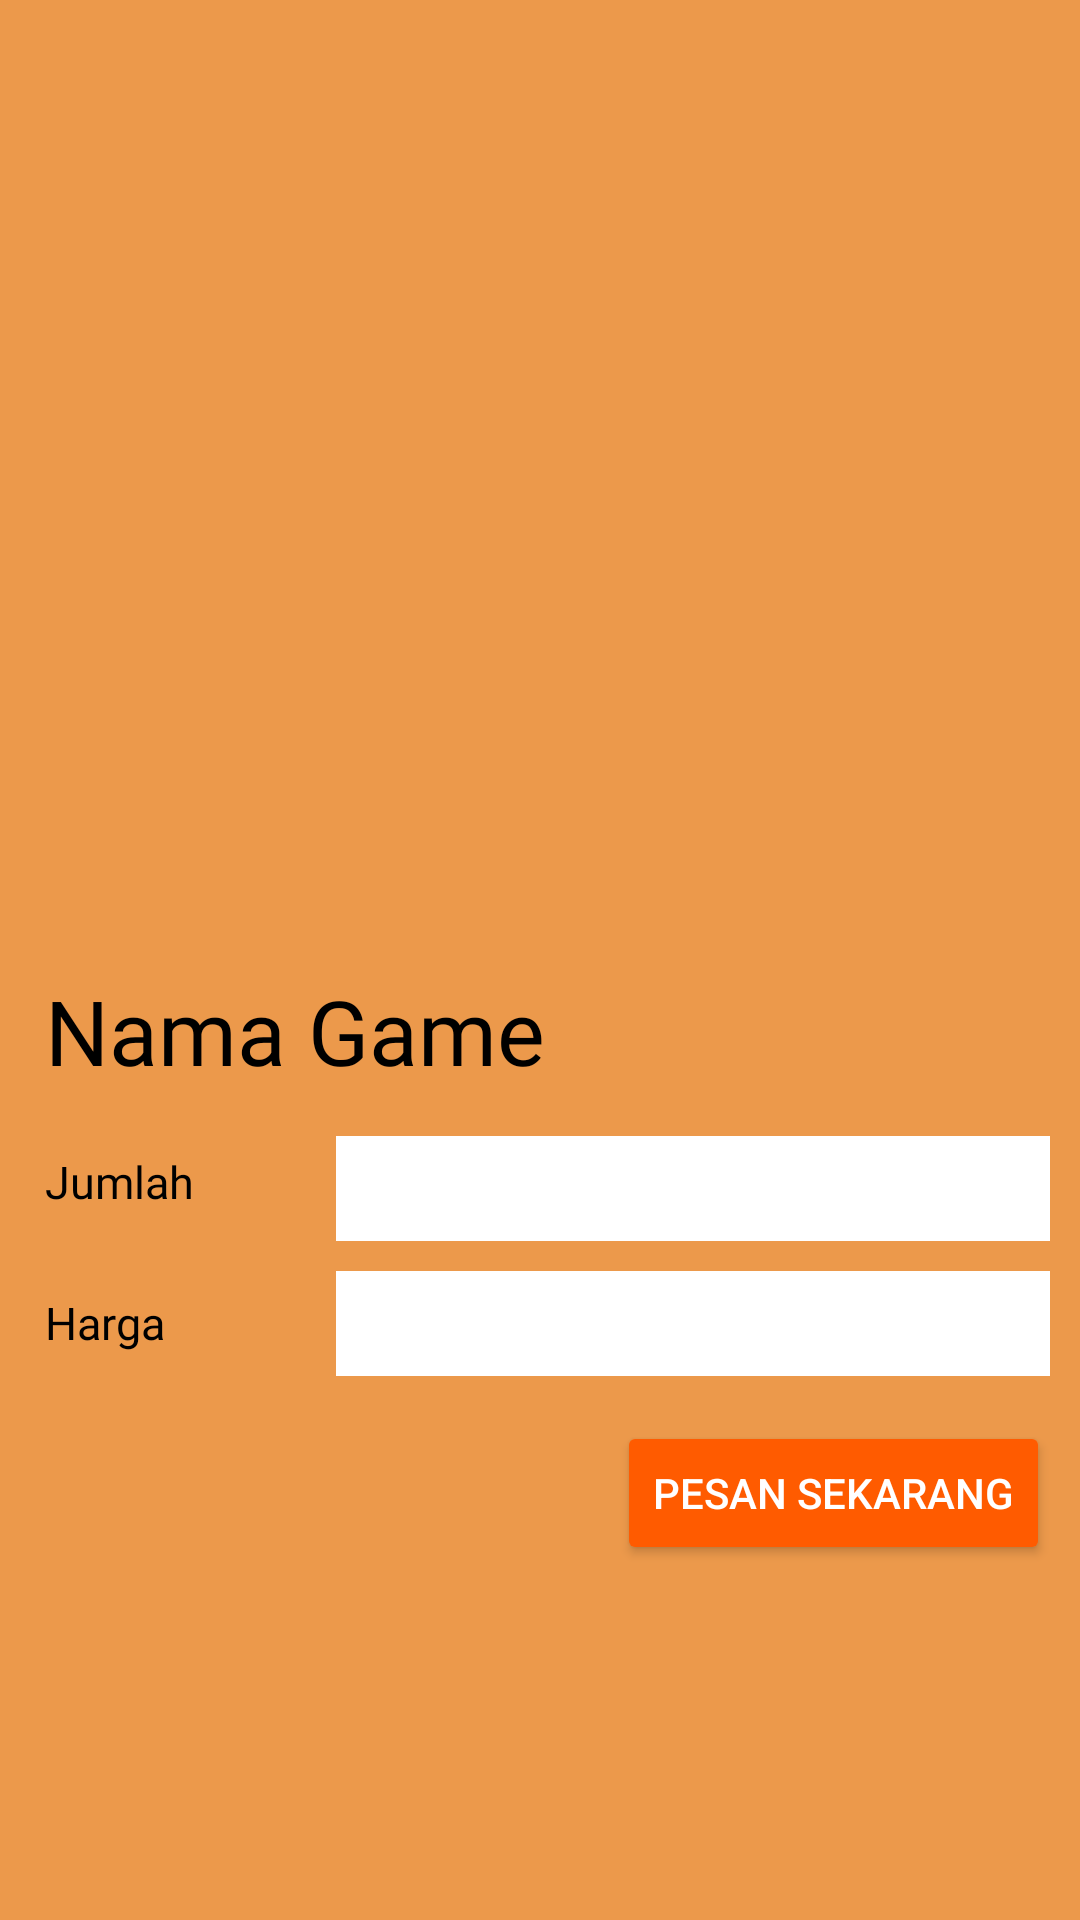

This screen was rendered from an Android layout file. Write that file and the resources it references.
<!-- AndroidManifest.xml: application theme Theme.AbyanShop -->
<!-- res/layout/activity_pembelian.xml -->
<?xml version="1.0" encoding="utf-8"?>
<LinearLayout xmlns:android="http://schemas.android.com/apk/res/android"
    xmlns:app="http://schemas.android.com/apk/res-auto"
    xmlns:tools="http://schemas.android.com/tools"
    android:layout_width="match_parent"
    android:layout_height="match_parent"
    android:orientation="vertical"
    android:gravity="center"
    android:background="@color/orange"
    android:paddingVertical="20dp"
    android:paddingHorizontal="10dp">
    <LinearLayout
        android:layout_width="match_parent"
        android:layout_height="200dp"
        android:orientation="horizontal"
        android:gravity="center">
        <ImageView
            android:id="@+id/pembelian_image"
            android:layout_width="wrap_content"
            android:layout_height="wrap_content"
            app:srcCompat="@drawable/tes" />
    </LinearLayout>
    <TextView
        android:id="@+id/pembelian_nama"
        android:layout_width="match_parent"
        android:layout_height="wrap_content"
        android:fontFamily="@font/poppins_bold"
        android:padding="5dp"
        android:textColor="@color/black"
        android:text="Nama Game"
        android:textSize="30sp" />
    <LinearLayout
        android:id="@+id/pembelian_inputs"
        android:layout_width="match_parent"
        android:layout_height="wrap_content"
        android:orientation="vertical"/>
    <LinearLayout
        android:layout_width="match_parent"
        android:layout_height="wrap_content"
        android:weightSum="10"
        android:layout_marginTop="10dp"
        android:orientation="horizontal">
        <TextView
            android:layout_width="0dp"
            android:layout_height="wrap_content"
            android:layout_weight="3"
            android:fontFamily="@font/poppins_medium"
            android:padding="5dp"
            android:textColor="@color/black"
            android:text="Jumlah"
            android:textSize="15sp" />
        <LinearLayout
            android:layout_width="0dp"
            android:layout_height="wrap_content"
            android:layout_weight="7">
            <Spinner
                android:id="@+id/pembelian_produk"
                android:layout_width="match_parent"
                android:layout_height="35dp"
                android:background="#FFF"
                android:layout_weight="1"
                android:textColor="@color/black" />
        </LinearLayout>
    </LinearLayout>
    <LinearLayout
        android:layout_width="match_parent"
        android:layout_height="wrap_content"
        android:weightSum="10"
        android:layout_marginTop="10dp"
        android:orientation="horizontal">
        <TextView
            android:layout_width="0dp"
            android:layout_height="wrap_content"
            android:layout_weight="3"
            android:fontFamily="@font/poppins_medium"
            android:padding="5dp"
            android:text="Harga"
            android:textColor="@color/black"
            android:textSize="15sp" />
        <TextView
            android:id="@+id/pembelian_harga"
            android:layout_width="0dp"
            android:layout_height="35dp"
            android:layout_weight="10"
            android:background="#FFF"
            android:textColor="@color/black"
            android:fontFamily="@font/poppins_medium"
            android:padding="8dp" />
    </LinearLayout>
    <Button
        android:layout_width="wrap_content"
        android:layout_height="wrap_content"
        android:layout_marginTop="15dp"
        app:cornerRadius="5dp"
        android:textColor="@color/white"
        android:backgroundTint="@color/orangebutton"
        android:layout_gravity="right"
        android:onClick="onBeli"
        android:text="Pesan Sekarang" />
</LinearLayout>
<!-- resources referenced by this layout -->
<resources>
  <color name="black">#FF000000</color>
  <color name="orange">#EC994B</color>
  <color name="orangebutton">#FF5B00</color>
  <color name="white">#FFFFFFFF</color>
  <style name="Theme.AbyanShop" parent="Theme.MaterialComponents.Light">
          <item name="android:textColorPrimary">#FFF</item>
          
          <item name="colorPrimary">@color/orange</item>
          <item name="colorOnPrimary">@color/white</item>
          
          <item name="android:statusBarColor">@color/orange</item>
          
      </style>
</resources>
